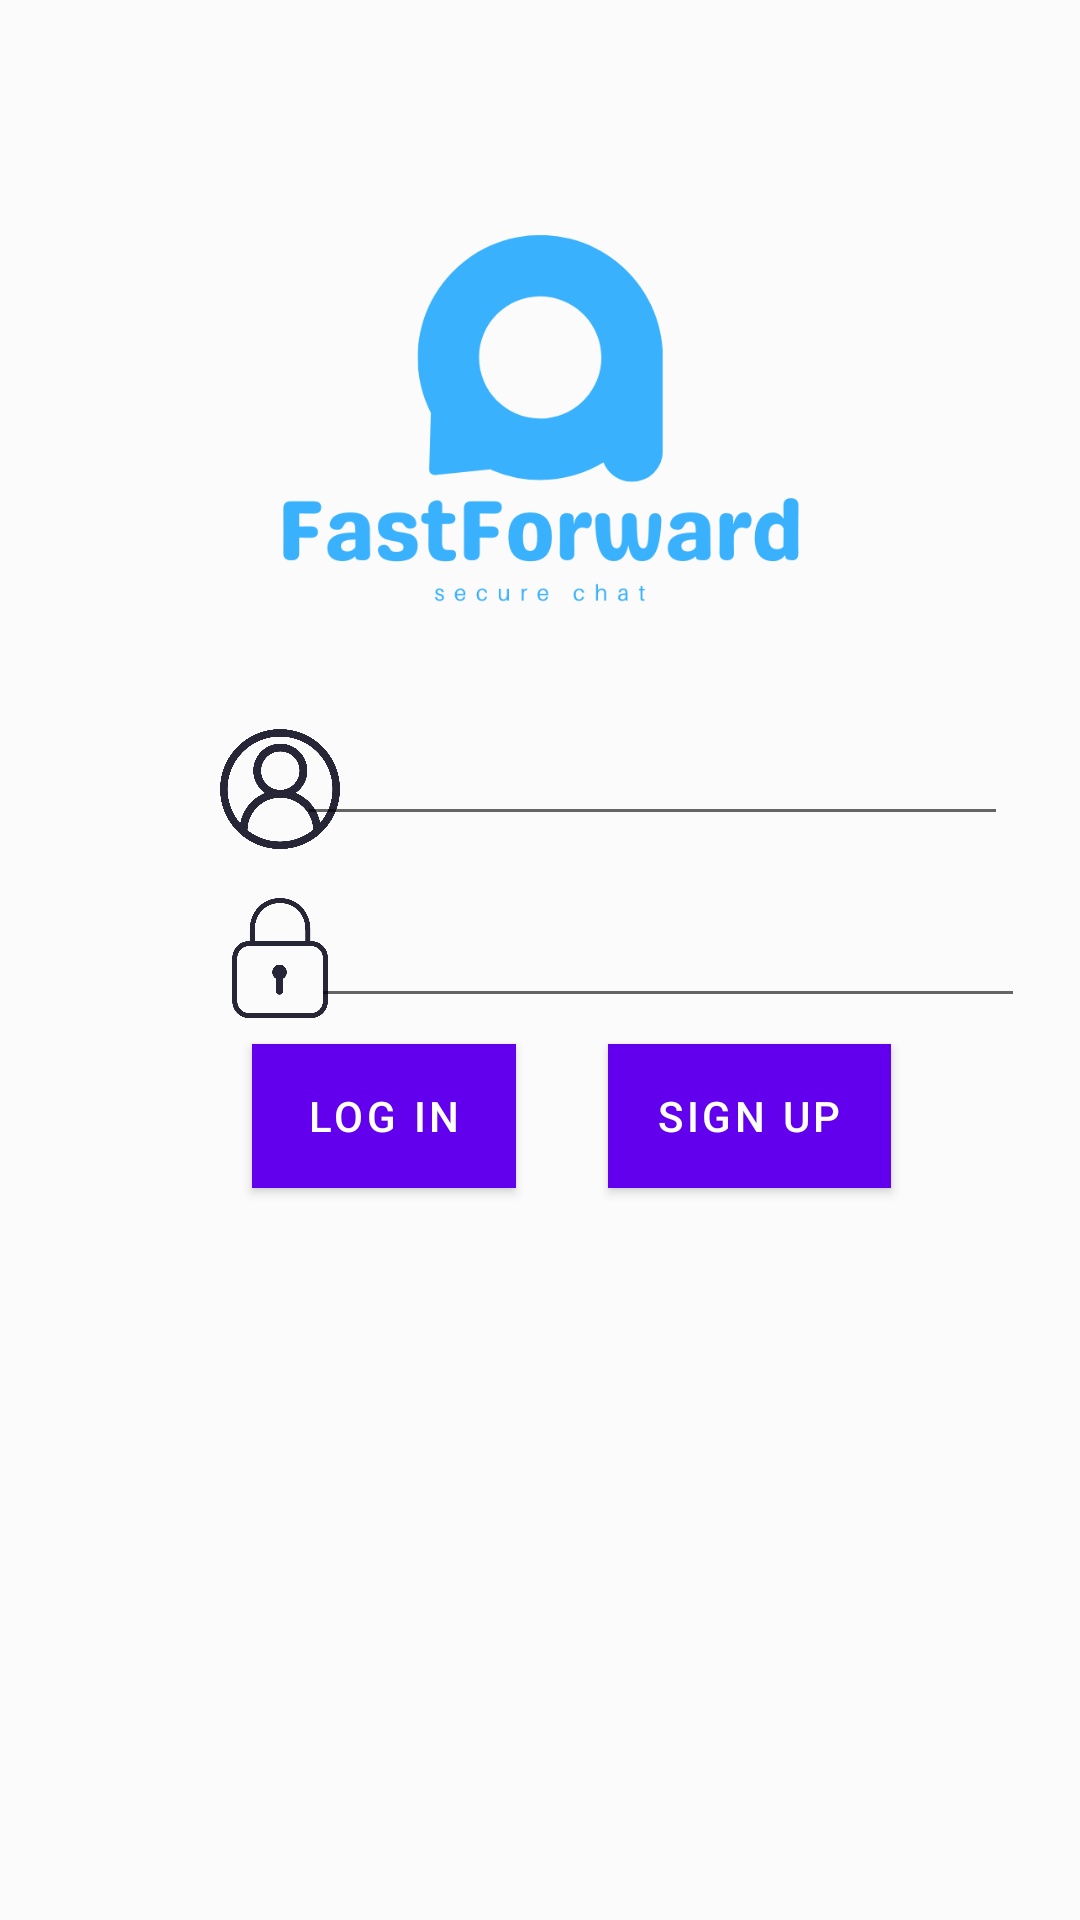

Here is an Android app screen rendered from its layout file. Give the layout XML and the strings, colors and styles it references.
<!-- AndroidManifest.xml: activity theme Theme.ServiceTest.NoActionBar -->
<!-- res/layout/activity_main.xml -->
<?xml version="1.0" encoding="utf-8"?>
<androidx.constraintlayout.widget.ConstraintLayout xmlns:android="http://schemas.android.com/apk/res/android"
    xmlns:app="http://schemas.android.com/apk/res-auto"
    xmlns:tools="http://schemas.android.com/tools"
    android:layout_width="match_parent"
    android:layout_height="match_parent"
    android:background="#FBFBFB"
    tools:context=".MainActivity">

    <ImageView
        android:id="@+id/Logo_Image"
        android:layout_width="match_parent"
        android:layout_height="280dp"
        app:layout_constraintBottom_toBottomOf="parent"
        app:layout_constraintEnd_toEndOf="parent"
        app:layout_constraintHorizontal_bias="0.0"
        app:layout_constraintStart_toStartOf="parent"
        app:layout_constraintTop_toTopOf="parent"
        app:layout_constraintVertical_bias="0.0"
        app:srcCompat="@drawable/x1" />

    <ImageView
        android:id="@+id/Icon_Passwd"
        android:layout_width="40dp"
        android:layout_height="40dp"
        app:layout_constraintBottom_toBottomOf="parent"
        app:layout_constraintEnd_toEndOf="parent"
        app:layout_constraintHorizontal_bias="0.229"
        app:layout_constraintStart_toStartOf="parent"
        app:layout_constraintTop_toTopOf="parent"
        app:layout_constraintVertical_bias="0.499"
        app:srcCompat="@drawable/lock" />

    <ImageView
        android:id="@+id/Icon_User"
        android:layout_width="40dp"
        android:layout_height="40dp"
        app:layout_constraintBottom_toBottomOf="parent"
        app:layout_constraintEnd_toEndOf="parent"
        app:layout_constraintHorizontal_bias="0.229"
        app:layout_constraintStart_toStartOf="parent"
        app:layout_constraintTop_toTopOf="parent"
        app:layout_constraintVertical_bias="0.405"
        app:srcCompat="@drawable/user" />

    <EditText
        android:id="@+id/signinpassword"
        android:layout_width="238dp"
        android:layout_height="40dp"
        android:ems="10"
        android:inputType="textPassword"
        app:layout_constraintBottom_toBottomOf="parent"
        app:layout_constraintEnd_toEndOf="parent"
        app:layout_constraintHorizontal_bias="0.849"
        app:layout_constraintStart_toStartOf="parent"
        app:layout_constraintTop_toTopOf="parent"
        app:layout_constraintVertical_bias="0.499" />

    <EditText
        android:id="@+id/singinusername"
        android:layout_width="237dp"
        android:layout_height="36dp"
        android:ems="10"
        android:inputType="textPersonName"
        app:layout_constraintBottom_toBottomOf="parent"
        app:layout_constraintEnd_toEndOf="parent"
        app:layout_constraintHorizontal_bias="0.804"
        app:layout_constraintStart_toStartOf="parent"
        app:layout_constraintTop_toTopOf="parent"
        app:layout_constraintVertical_bias="0.402" />

    <Button
        android:id="@+id/loginbutton"
        android:layout_width="wrap_content"
        android:layout_height="wrap_content"
        android:background="#121111"
        android:text="Log In"
        app:layout_constraintBottom_toBottomOf="parent"
        app:layout_constraintEnd_toEndOf="parent"
        app:layout_constraintHorizontal_bias="0.309"
        app:layout_constraintStart_toStartOf="parent"
        app:layout_constraintTop_toTopOf="@+id/Logo_Image"
        app:layout_constraintVertical_bias="0.588" />

    <Button
        android:id="@+id/signupbutton"
        android:layout_width="wrap_content"
        android:layout_height="wrap_content"
        android:background="#121111"
        android:text="Sign Up"
        app:layout_constraintBottom_toBottomOf="parent"
        app:layout_constraintEnd_toEndOf="parent"
        app:layout_constraintHorizontal_bias="0.763"
        app:layout_constraintStart_toStartOf="parent"
        app:layout_constraintTop_toTopOf="@+id/Logo_Image"
        app:layout_constraintVertical_bias="0.588" />

</androidx.constraintlayout.widget.ConstraintLayout>
<!-- resources referenced by this layout -->
<resources>
  <!-- drawable lock: png bitmap (drawable, 8512 bytes) -->
  <!-- drawable user: png bitmap (drawable, 18001 bytes) -->
  <!-- drawable x1: png bitmap (drawable, 32643 bytes) -->
  <style name="Theme.ServiceTest.NoActionBar">
          <item name="windowActionBar">false</item>
          <item name="windowNoTitle">true</item>
      </style>
</resources>
